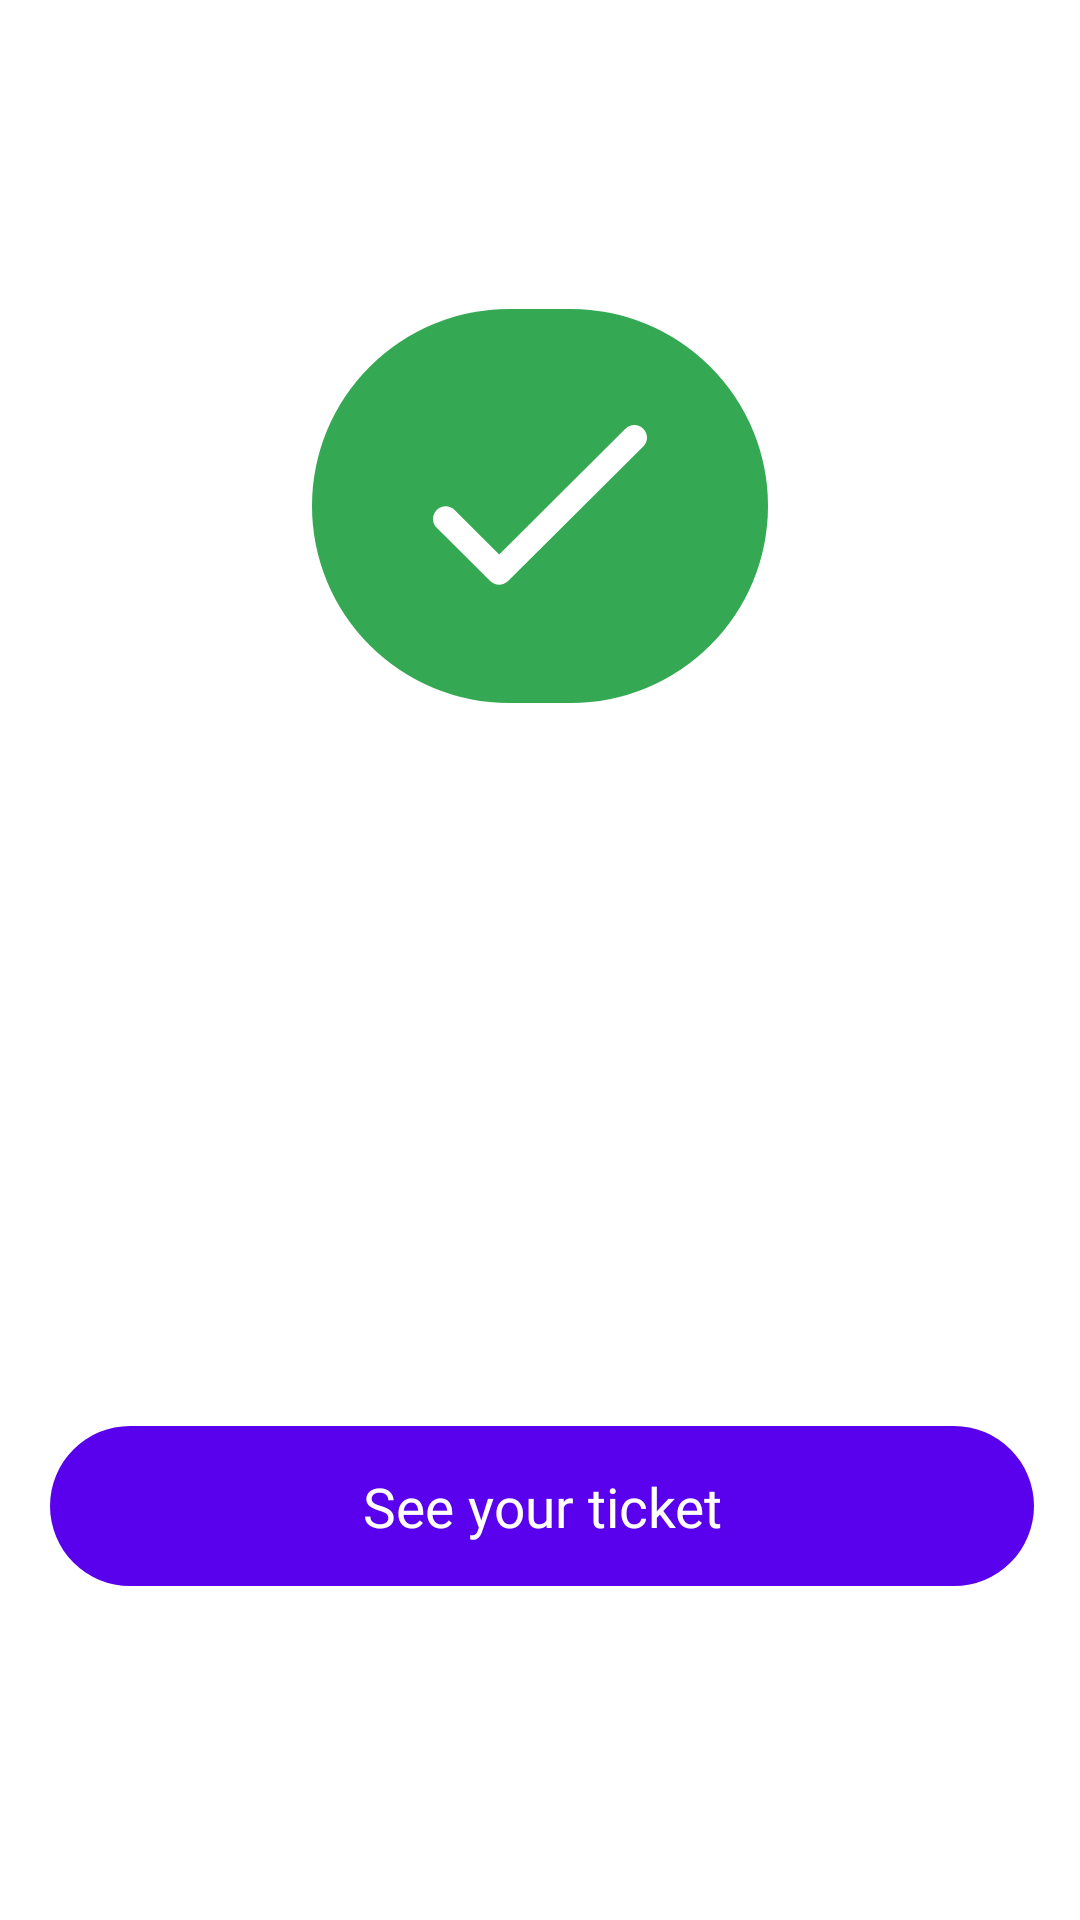

Here is an Android app screen rendered from its layout file. Give the layout XML and the strings, colors and styles it references.
<!-- AndroidManifest.xml: application theme Theme.MyApp -->
<!-- res/layout/activity_payment_method.xml -->
<?xml version="1.0" encoding="UTF-8"?>
<layout xmlns:android="http://schemas.android.com/apk/res/android" xmlns:tools="http://schemas.android.com/tools">
    <data>
        <variable name="paymentMethodVM" type="com.osynda.app.modules.paymentmethod.data.viewmodel.PaymentMethodVM"/>
    </data>
    <LinearLayout android:gravity="center_horizontal"
        android:id="@+id/linearPaymentmethod"
        android:layout_height="match_parent"
        android:layout_width="match_parent"
        android:orientation="vertical" style="@style/groupStylewhite_A700">
        <FrameLayout android:id="@+id/frameStackcheckmark"
            android:layout_gravity="center_horizontal"
            android:layout_height="@dimen/_166pxv"
            android:layout_marginEnd="@dimen/_18pxh"
            android:layout_marginStart="@dimen/_18pxh"
            android:layout_marginTop="@dimen/_130pxv"
            android:layout_width="@dimen/_166pxh" style="@style/groupStylegreen_600cornerRadius">
            <ImageView android:id="@+id/imageCheckmark"
                android:layout_gravity="center"
                android:layout_height="@dimen/_59pxh"
                android:layout_marginHorizontal="@dimen/_40pxh"
                android:layout_marginVertical="@dimen/_40pxv"
                android:layout_width="@dimen/_78pxh"
                android:scaleType="fitXY"
                android:src="@drawable/img_checkmark_white_a700"
                tools:ignore="ContentDescription" tools:src="@drawable/img_checkmark_white_a700"/>
        </FrameLayout>
        <TextView android:gravity="center_horizontal"
            android:id="@+id/txtYouaresuccess"
            android:layout_height="wrap_content"
            android:layout_marginEnd="@dimen/_18pxh"
            android:layout_marginStart="@dimen/_18pxh"
            android:layout_marginTop="@dimen/_23pxv"
            android:layout_width="match_parent"
            android:text="@{paymentMethodVM.paymentMethodModel.txtYouaresuccess}"
            style="@style/txtPoppinsregular25_1" tools:text="@string/msg_you_are_success"/>
        <TextView android:gravity="center_horizontal"
            android:id="@+id/txtDescription"
            android:layout_height="wrap_content"
            android:layout_marginEnd="@dimen/_18pxh"
            android:layout_marginStart="@dimen/_18pxh"
            android:layout_marginTop="@dimen/_16pxv"
            android:layout_width="match_parent"
            android:text="@{paymentMethodVM.paymentMethodModel.txtDescription}"
            style="@style/txtPoppinsregular13_3" tools:text="@string/msg_we_are_waiting"/>
        <androidx.appcompat.widget.AppCompatButton
            android:ellipsize="end" android:gravity="center"
            android:id="@+id/btnSeeYourTicketOne"
            android:layout_height="wrap_content"
            android:layout_marginBottom="@dimen/_20pxv"
            android:layout_marginEnd="@dimen/_17pxh"
            android:layout_marginStart="@dimen/_18pxh"
            android:layout_marginTop="@dimen/_206pxv"
            android:layout_width="match_parent"
            android:paddingBottom="@dimen/_18pxv"
            android:paddingEnd="@dimen/_30pxh"
            android:paddingStart="@dimen/_30pxh"
            android:paddingTop="@dimen/_18pxv" android:singleLine="true"
            android:text="@string/lbl_see_your_ticket"
            android:textAllCaps="false" style="@style/btnSolidRounded_4" tools:text="@string/lbl_see_your_ticket"/>
    </LinearLayout>
</layout>
<!-- resources referenced by this layout -->
<resources>
  <dimen name="_130pxv">161.33dp</dimen>
  <dimen name="_166pxh">152.06dp</dimen>
  <dimen name="_166pxv">206.01dp</dimen>
  <dimen name="_16pxv">19.86dp</dimen>
  <dimen name="_17pxh">15.57dp</dimen>
  <dimen name="_18pxh">16.49dp</dimen>
  <dimen name="_18pxv">22.34dp</dimen>
  <dimen name="_206pxv">255.65dp</dimen>
  <dimen name="_20pxv">24.82dp</dimen>
  <dimen name="_23pxv">28.54dp</dimen>
  <dimen name="_30pxh">27.48dp</dimen>
  <dimen name="_40pxh">36.64dp</dimen>
  <dimen name="_40pxv">49.64dp</dimen>
  <dimen name="_59pxh">54.05dp</dimen>
  <dimen name="_78pxh">71.45dp</dimen>
  <!-- drawable img_checkmark_white_a700 (drawable) -->
  <vector xmlns:android="http://schemas.android.com/apk/res/android"
          android:width="79dp"
          android:height="60dp"
          android:viewportWidth="79.0"
          android:viewportHeight="60.0">
      <path
          android:pathData="M24.44,47.97L7.97,31.5C6.13,29.66 3.21,29.66 1.38,31.5C-0.46,33.33 -0.46,36.25 1.38,38.09L21.1,57.81C22.93,59.64 25.9,59.64 27.73,57.81L77.62,7.97C79.46,6.13 79.46,3.21 77.62,1.38C75.79,-0.46 72.87,-0.46 71.03,1.38L24.44,47.97Z"
          android:fillColor="#ffffff"/>
  </vector>
  <string name="lbl_see_your_ticket">See your ticket</string>
  <string name="msg_we_are_waiting">We are waiting for you at the event.
  Check your email for confirmation details. You can also check your order status at tickets tab.</string>
  <string name="msg_you_are_success">You are successfully paid
   for your event</string>
  <style name="btnSolidRounded_4">
          <item name="android:textSize">@dimen/_20pxh</item>
          <item name="android:textColor">@color/white_A700</item>
          <item name="android:fontFamily">@font/poppins</item>
          <item name="android:textFontWeight" tools:targetApi="p">500</item>
          <item name="android:background">@drawable/rectangle_bg_deep_purple_a700_radius_33_66</item>
      </style>
  <style name="groupStylegreen_600cornerRadius">
          <item name="android:background">@drawable/rectangle_bg_green_600_radius_83</item>
      </style>
  <style name="groupStylewhite_A700">
          <item name="android:background">@drawable/rectangle_bg_white_a700</item>
      </style>
  <style name="txtPoppinsregular13_3">
          <item name="android:textSize">@dimen/_13pxh</item>
          <item name="android:textColor">@color/black_900</item>
          <item name="android:fontFamily">@font/poppins</item>
          <item name="android:textFontWeight" tools:targetApi="p">400</item>
      </style>
  <style name="txtPoppinsregular25_1">
          <item name="android:textSize">@dimen/_25pxh</item>
          <item name="android:textColor">@color/green_600</item>
          <item name="android:fontFamily">@font/poppins</item>
          <item name="android:textFontWeight" tools:targetApi="p">400</item>
      </style>
  <dimen name="_20pxh">18.32dp</dimen>
  <color name="white_A700">#ffffff</color>
  <!-- drawable rectangle_bg_deep_purple_a700_radius_33_66 (drawable) -->
  <?xml version="1.0" encoding="UTF-8"?>
  <shape android:shape="rectangle" xmlns:android="http://schemas.android.com/apk/res/android">
      <solid android:color="@color/deep_purple_A700"/>
      <corners android:radius="@dimen/_33pxh"/>
  </shape>
  <!-- drawable rectangle_bg_green_600_radius_83 (drawable) -->
  <?xml version="1.0" encoding="UTF-8"?>
  <shape android:shape="rectangle" xmlns:android="http://schemas.android.com/apk/res/android">
      <solid android:color="@color/green_600"/>
      <corners android:radius="@dimen/_83pxh"/>
  </shape>
  <dimen name="_13pxh">11.91dp</dimen>
  <color name="black_900">#000000</color>
  <dimen name="_25pxh">22.9dp</dimen>
  <color name="green_600">#34a853</color>
  <color name="deep_purple_A700">#5900ed</color>
  <dimen name="_33pxh">30.23dp</dimen>
  <dimen name="_83pxh">76.03dp</dimen>
</resources>
